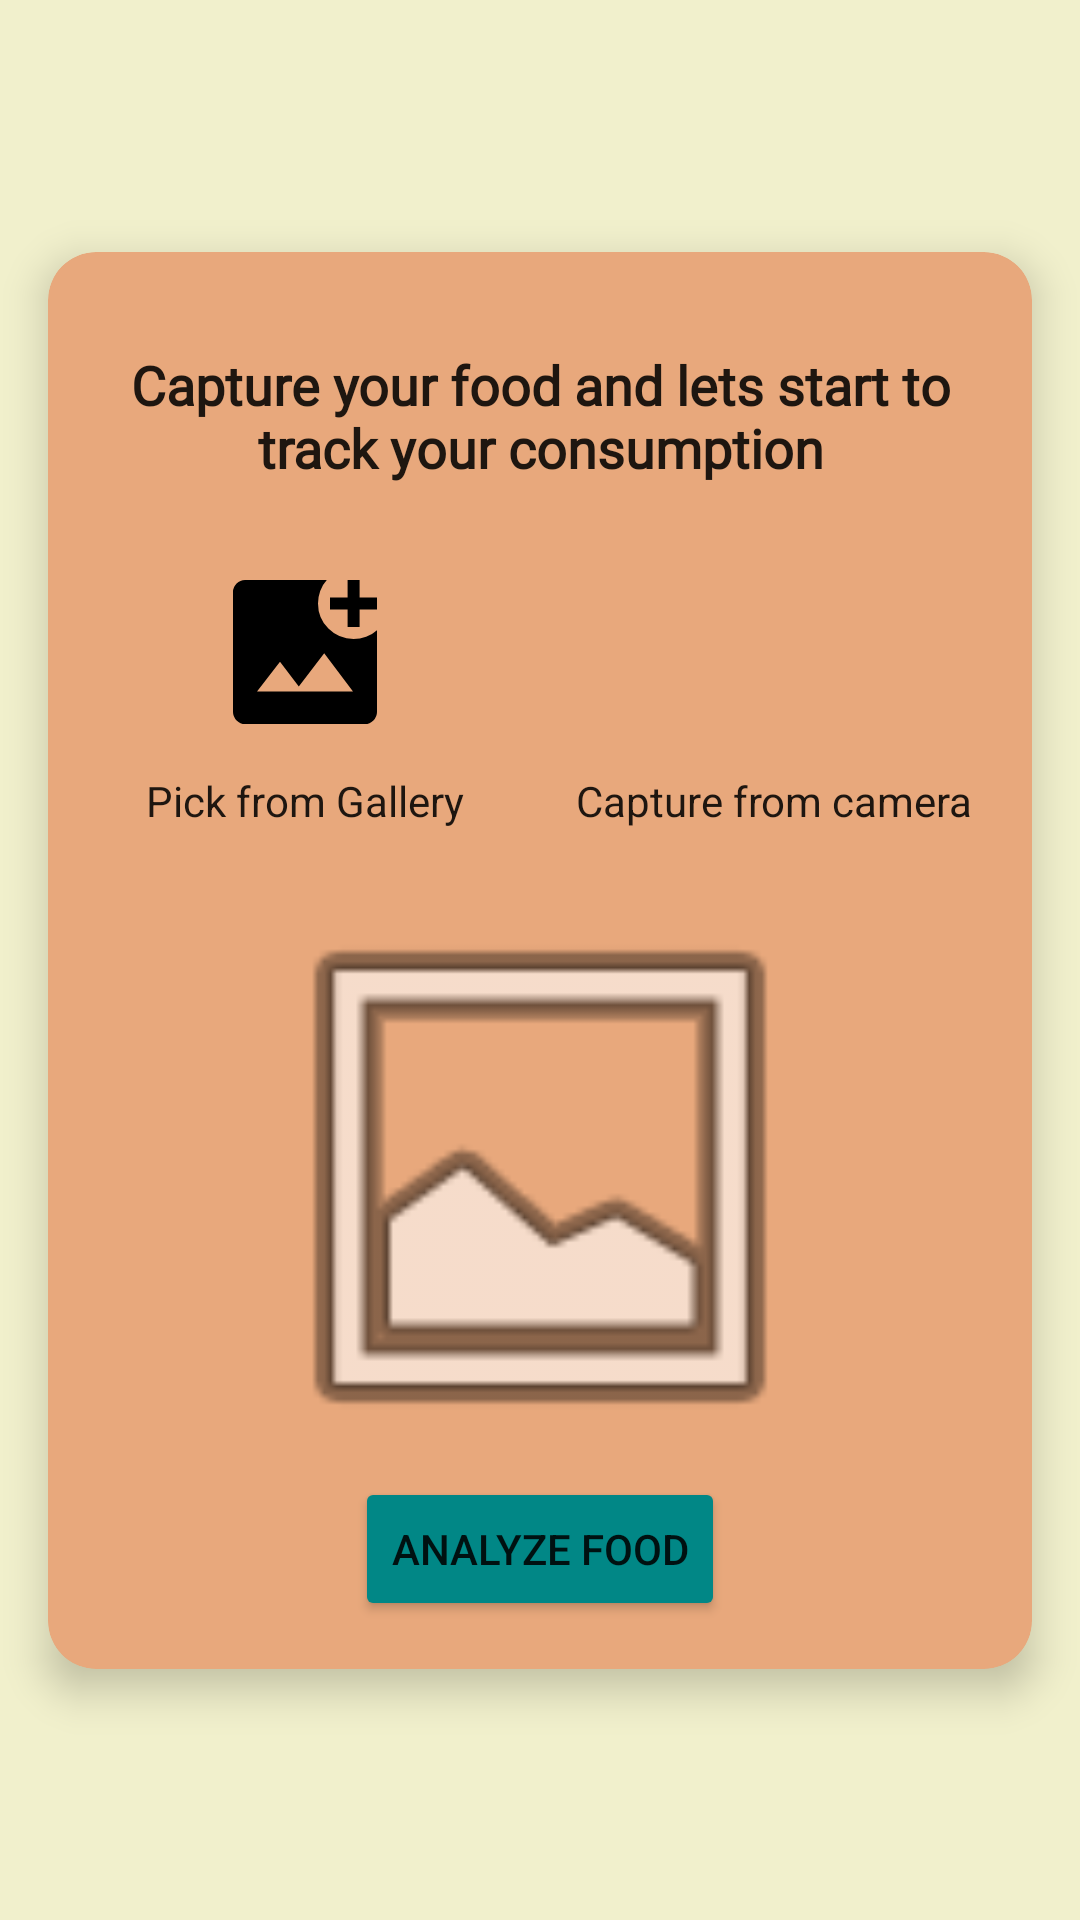

Produce the Android XML layout that renders to this screen, including the resource entries it uses.
<!-- AndroidManifest.xml: application theme Theme.CaloCare -->
<!-- res/layout/fragment_media_chooser.xml -->
<?xml version="1.0" encoding="utf-8"?>
<androidx.constraintlayout.widget.ConstraintLayout xmlns:android="http://schemas.android.com/apk/res/android"
    xmlns:app="http://schemas.android.com/apk/res-auto"
    xmlns:tools="http://schemas.android.com/tools"
    android:layout_width="match_parent"
    android:layout_height="match_parent"
    android:background="?attr/colorPrimary"
    tools:context=".ui.media_chooser.MediaChooserFragment">

    
    <androidx.cardview.widget.CardView
        android:id="@+id/formCardView"
        android:layout_width="0dp"
        android:layout_height="wrap_content"
        android:layout_margin="16dp"
        app:cardBackgroundColor="?attr/colorPrimaryVariant"
        app:cardCornerRadius="16dp"
        app:layout_constraintBottom_toBottomOf="parent"
        app:layout_constraintEnd_toEndOf="parent"
        app:layout_constraintStart_toStartOf="parent"
        app:layout_constraintTop_toTopOf="parent"
        app:cardElevation="8dp"
        app:contentPadding="16dp">

        <LinearLayout
            android:layout_width="match_parent"
            android:layout_height="wrap_content"
            android:orientation="vertical"
            android:gravity="center">

            
            <TextView
                android:layout_width="wrap_content"
                android:layout_height="wrap_content"
                android:layout_marginTop="16dp"
                android:layout_marginBottom="24dp"
                android:fontFamily="@font/opensans_variablefont_wdth_wght"
                android:gravity="center"
                android:text="@string/capture_your_food_and_lets_start_to_track_your_consumption"
                android:textColor="?android:textColorPrimary"
                android:textSize="18sp"
                android:textStyle="bold" />

            
            <LinearLayout
                android:layout_width="match_parent"
                android:layout_height="wrap_content"
                android:orientation="horizontal"
                android:gravity="center"
                android:weightSum="2">

                
                <LinearLayout
                    android:layout_width="0dp"
                    android:layout_height="wrap_content"
                    android:layout_weight="1"
                    android:orientation="vertical"
                    android:gravity="center">

                    <ImageView
                        android:id="@+id/imageButton_gallery"
                        android:layout_width="64dp"
                        android:layout_height="64dp"
                        android:layout_marginBottom="8dp"
                        android:src="@drawable/ic_gallery_fill_64" />

                    <TextView
                        android:layout_width="wrap_content"
                        android:layout_height="wrap_content"
                        android:text="@string/pick_from_gallery"
                        android:textColor="?android:textColorPrimary"
                        android:textSize="14sp" />
                </LinearLayout>

                
                <View
                    android:id="@+id/divider"
                    android:layout_width="1dp"
                    android:layout_height="match_parent"
                    android:layout_marginHorizontal="8dp"
                    android:background="@color/tumbleweed" />

                
                <LinearLayout
                    android:layout_width="0dp"
                    android:layout_height="wrap_content"
                    android:layout_weight="1"
                    android:orientation="vertical"
                    android:gravity="center">

                    <ImageView
                        android:id="@+id/imageButton_camera"
                        android:layout_width="64dp"
                        android:layout_height="64dp"
                        android:layout_marginBottom="8dp"
                        android:src="@drawable/ic_camera_fill_64" />

                    <TextView
                        android:layout_width="wrap_content"
                        android:layout_height="wrap_content"
                        android:text="@string/capture_from_camera"
                        android:textColor="?android:textColorPrimary"
                        android:textSize="14sp" />
                </LinearLayout>
            </LinearLayout>

            
            <ImageView
                android:id="@+id/previewImageView"
                android:layout_width="200dp"
                android:layout_height="200dp"
                android:layout_marginTop="16dp"
                android:scaleType="centerCrop"
                android:src="@android:drawable/ic_menu_gallery"
                tools:src="@android:drawable/ic_menu_gallery" />

            <Button
                android:id="@+id/analyzeButton"
                android:layout_width="wrap_content"
                android:layout_height="wrap_content"
                android:backgroundTint="?attr/colorSecondaryVariant"
                android:text="@string/analyze_food"
                android:textColor="?android:textColorPrimary"/>
        </LinearLayout>
    </androidx.cardview.widget.CardView>

</androidx.constraintlayout.widget.ConstraintLayout>
<!-- resources referenced by this layout -->
<resources>
  <color name="tumbleweed">#E8A87C</color>
  <!-- drawable ic_gallery_fill_64 (drawable) -->
  <vector xmlns:android="http://schemas.android.com/apk/res/android" android:height="64dp" android:viewportHeight="960" android:viewportWidth="960" android:width="64dp">
        
      <path android:fillColor="#000000" android:pathData="M180,840q-24,0 -42,-18t-18,-42v-600q0,-24 18,-42t42,-18h409q-22,24 -33,54.5T545,237q0,74 52,126t126,52q32,0 62.5,-11t54.5,-33v409q0,24 -18,42t-42,18L180,840ZM240,678h480L576,486 449,653l-94,-124 -115,149ZM693,355v-87h-88v-60h88v-88h60v88h87v60h-87v87h-60Z"/>
      
  </vector>
  <string name="analyze_food">Analyze Food</string>
  <string name="capture_from_camera">Capture from camera</string>
  <string name="capture_your_food_and_lets_start_to_track_your_consumption">Capture your food and lets start to track your consumption</string>
  <string name="pick_from_gallery">Pick from Gallery</string>
  <style name="Theme.CaloCare" parent="Theme.MaterialComponents.DayNight.DarkActionBar">
          
          <item name="colorPrimary">@color/lemon_chiffon</item>
          <item name="colorPrimaryVariant">@color/tumbleweed</item>
          <item name="colorOnPrimary">@color/white</item>
  
          
          <item name="colorSecondary">@color/teal_200</item>
          <item name="colorSecondaryVariant">@color/teal_700</item>
          <item name="colorOnSecondary">@color/black</item>
  
          
          <item name="android:statusBarColor">?attr/colorPrimary</item>
  
          
          <item name="actionBarTheme">@style/MyActionBar</item>
  
      </style>
  <color name="lemon_chiffon">#F1F0CC</color>
  <color name="white">#FFFFFFFF</color>
  <color name="teal_200">#FF03DAC5</color>
  <color name="teal_700">#FF018786</color>
  <color name="black">#FF000000</color>
  <style name="MyActionBar" parent="Widget.AppCompat.ActionBar.Solid">
          <item name="android:titleTextColor">@color/black</item>
          <item name="background">@color/lemon_chiffon</item>
      </style>
</resources>
